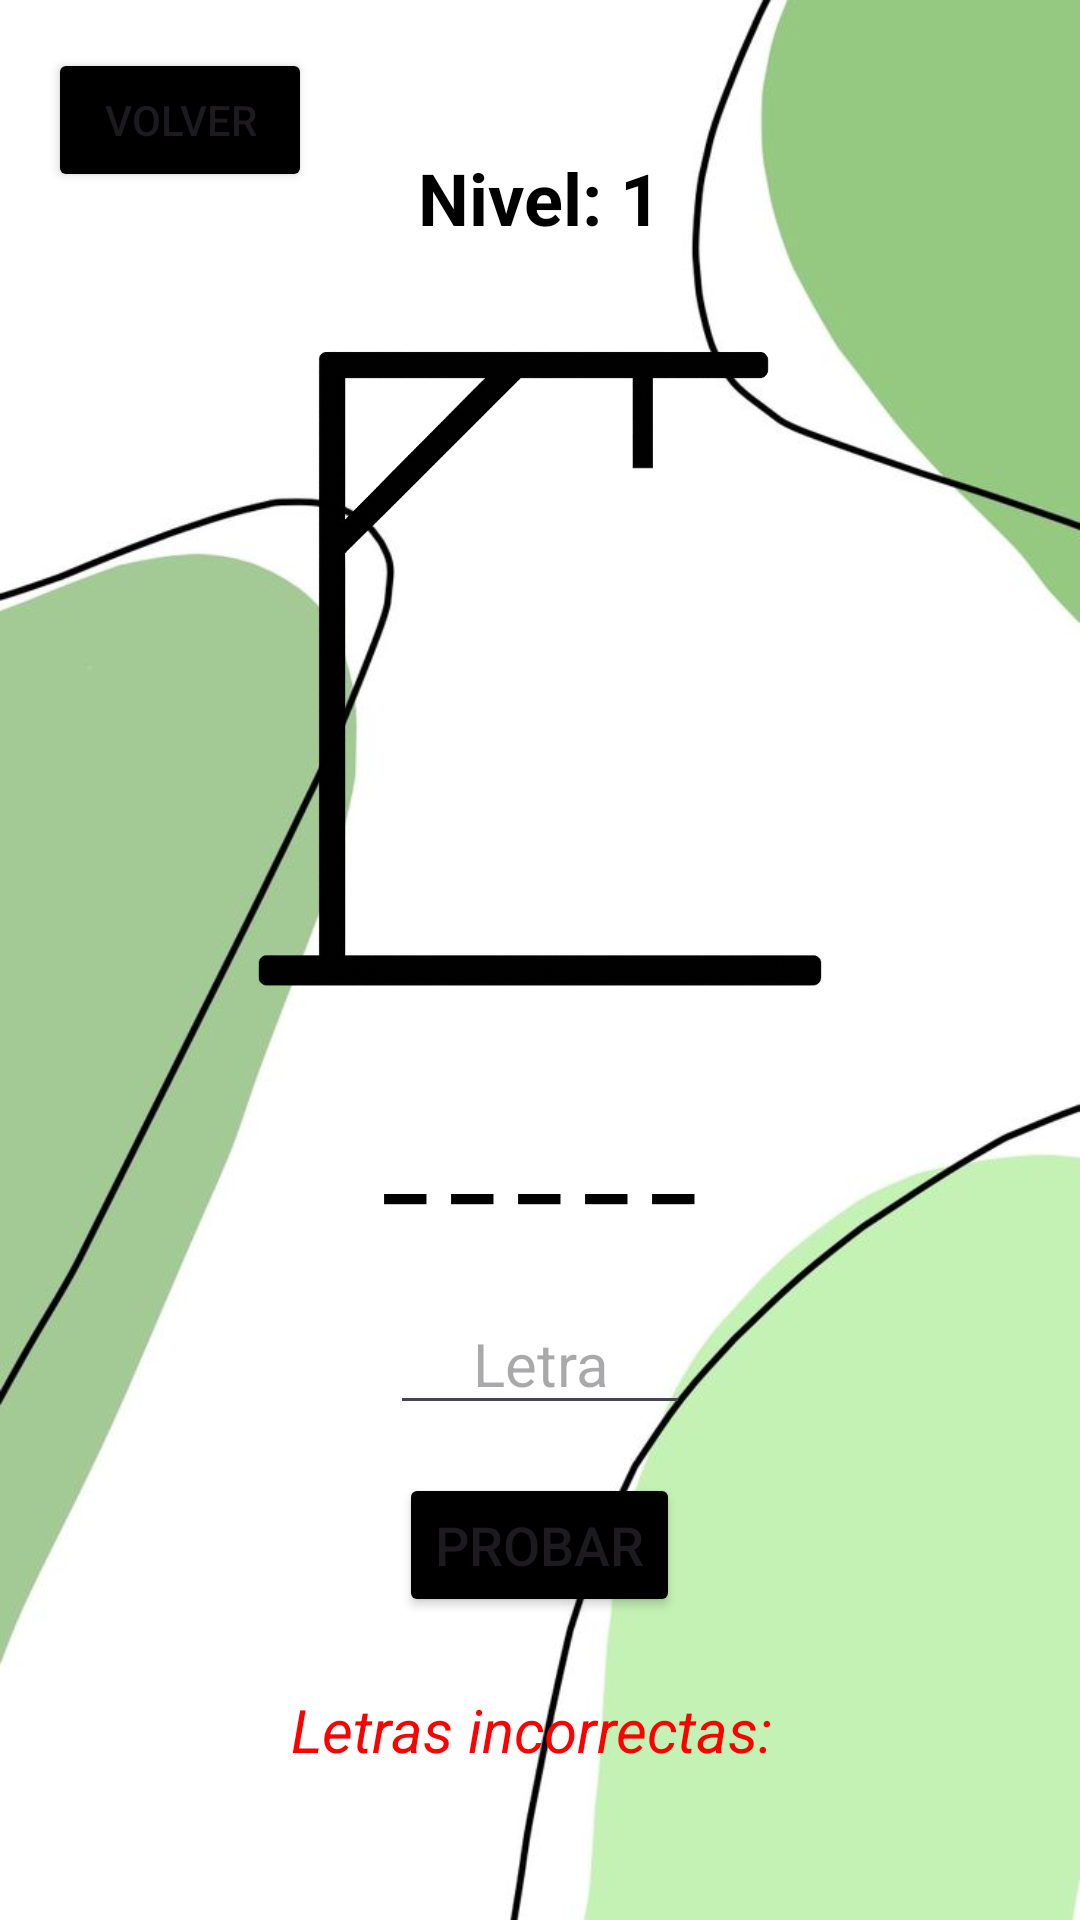

Reconstruct the res/layout file that produces this screen, plus the resources it refers to.
<!-- AndroidManifest.xml: application theme Theme.Ludia -->
<!-- res/layout/activity_ahorcado_activity.xml -->
<?xml version="1.0" encoding="utf-8"?>
<RelativeLayout xmlns:android="http://schemas.android.com/apk/res/android"
    android:layout_width="match_parent"
    android:layout_height="match_parent"
    android:background="@drawable/fondoahorcado"
    android:padding="16dp">

    
    <Button
        android:id="@+id/btnVolverMenu"
        android:layout_width="wrap_content"
        android:layout_height="wrap_content"
        android:text="Volver"
        android:backgroundTint="#000000"
        android:layout_alignParentStart="true"
        android:layout_alignParentTop="true" />

    
    <LinearLayout
        android:id="@+id/contenidoPrincipal"
        android:layout_width="match_parent"
        android:layout_height="wrap_content"
        android:orientation="vertical"
        android:gravity="center_horizontal"
        android:layout_centerInParent="true">

        <TextView
            android:id="@+id/nivelTextView"
            android:layout_width="wrap_content"
            android:layout_height="wrap_content"
            android:text="Nivel: 1"
            android:textColor="#000000"
            android:textSize="24sp"
            android:textStyle="bold"
            android:layout_marginBottom="16dp" />

        <ImageView
            android:id="@+id/ahorcadoImage"
            android:layout_width="250dp"
            android:layout_height="250dp"
            android:src="@drawable/ahorcado0"
            android:layout_marginBottom="16dp" />

        <TextView
            android:id="@+id/palabraTextView"
            android:layout_width="wrap_content"
            android:layout_height="wrap_content"
            android:text="_ _ _ _ _"
            android:textColor="#000000"
            android:textSize="32sp"
            android:textStyle="bold"
            android:layout_marginBottom="24dp" />

        <EditText
            android:id="@+id/letraEditText"
            android:layout_width="100dp"
            android:layout_height="wrap_content"
            android:hint="Letra"
            android:inputType="text"
            android:gravity="center"
            android:textSize="20sp"

            android:layout_marginBottom="16dp" />

        <Button
            android:id="@+id/probarButton"
            android:layout_width="wrap_content"
            android:layout_height="wrap_content"
            android:text="Probar"
            android:backgroundTint="#000000"
            android:textSize="18sp"
            android:layout_marginBottom="24dp" />

        <TextView
            android:id="@+id/letrasIncorrectasTextView"
            android:layout_width="wrap_content"
            android:layout_height="wrap_content"
            android:text="Letras incorrectas: "
            android:textSize="20sp"
            android:textColor="#FF0000"
            android:textStyle="italic" />
    </LinearLayout>

</RelativeLayout>
<!-- resources referenced by this layout -->
<resources>
  <!-- drawable ahorcado0: png bitmap (drawable, 91105 bytes) -->
  <!-- drawable fondoahorcado: jpeg bitmap (drawable, 27356 bytes) -->
  <style name="Theme.Ludia" parent="Base.Theme.Ludia" />
  <style name="Base.Theme.Ludia" parent="Theme.Material3.DayNight.NoActionBar">
          
          
      </style>
</resources>
